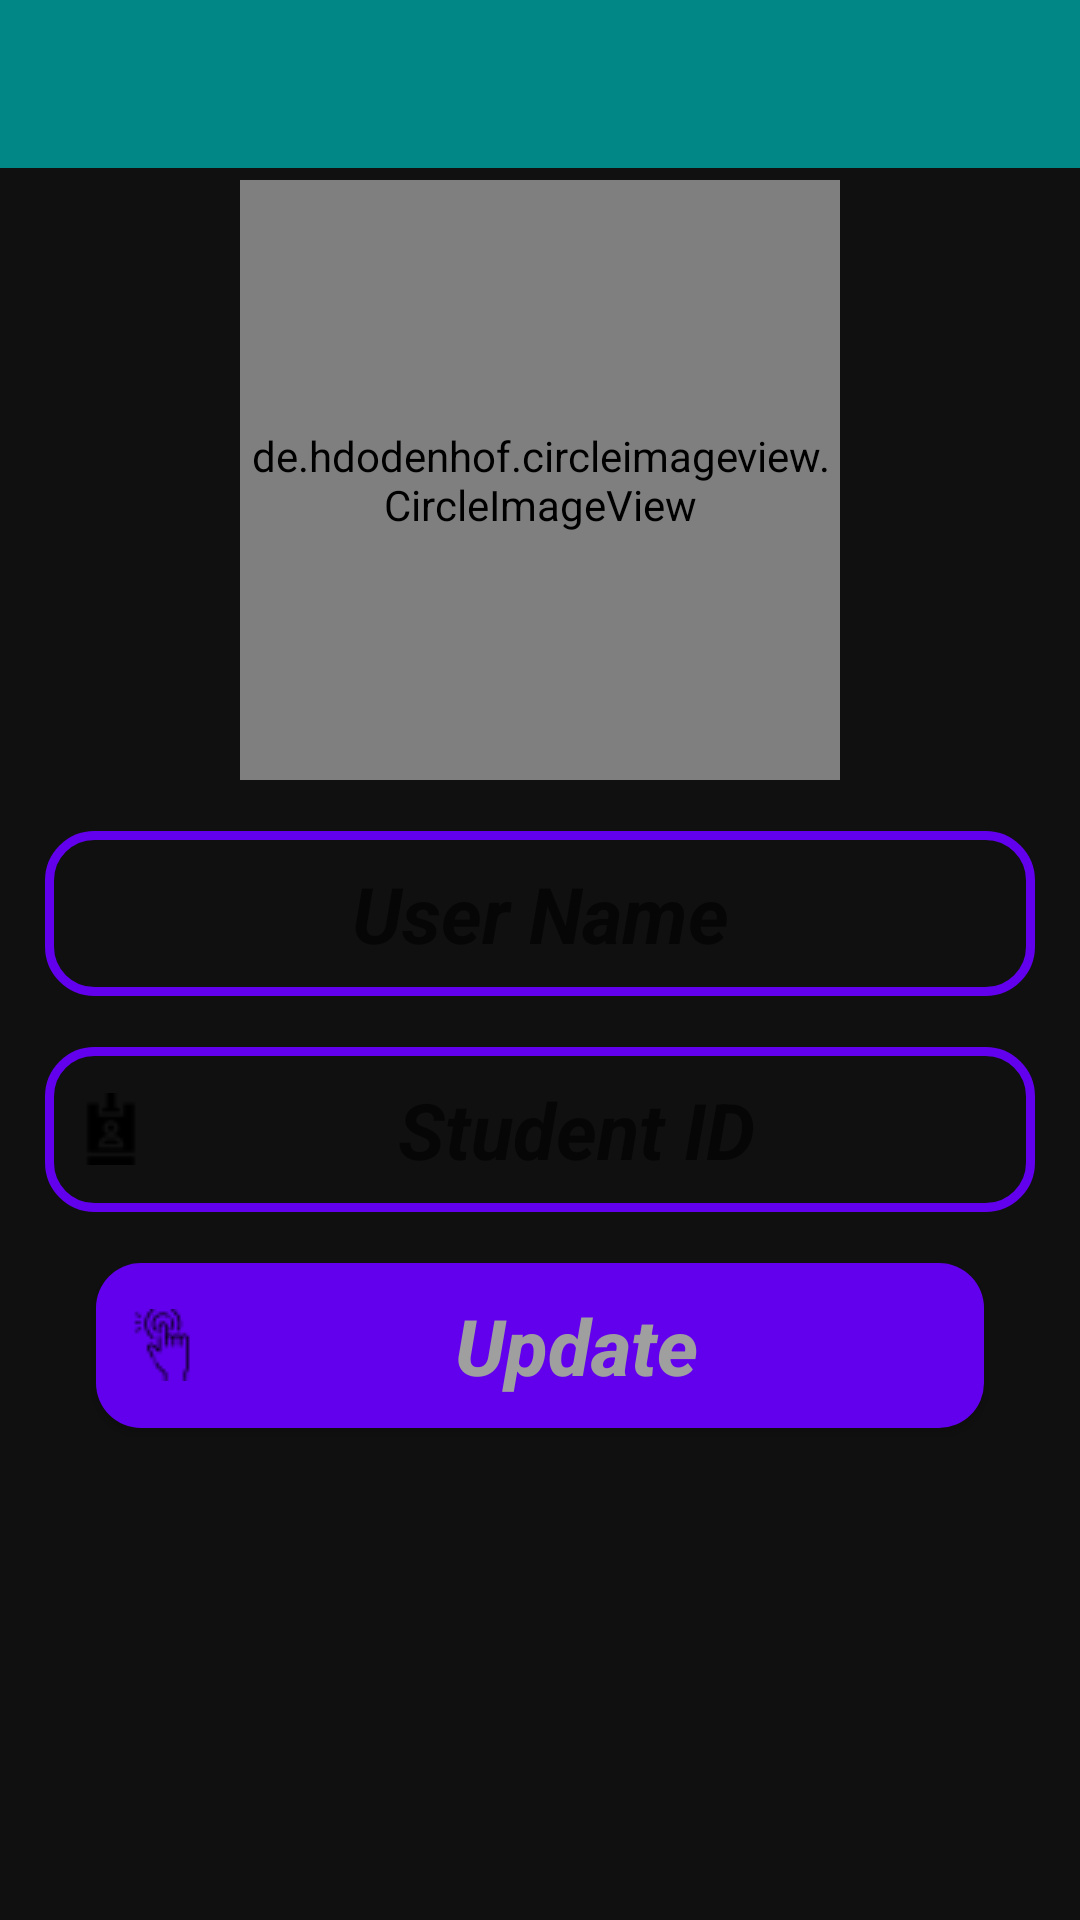

Android layout source for this screen:
<!-- AndroidManifest.xml: application theme Theme.LuClassroom -->
<!-- res/layout/activity_settings.xml -->
<?xml version="1.0" encoding="utf-8"?>
<RelativeLayout xmlns:android="http://schemas.android.com/apk/res/android"
    xmlns:app="http://schemas.android.com/apk/res-auto"
    xmlns:tools="http://schemas.android.com/tools"
    android:layout_width="match_parent"
    android:layout_height="match_parent"
    android:background="@color/background"
    tools:context=".SettingsActivity">

    <include
        layout="@layout/app_bar_layout"
        android:id="@+id/settings_toolbar"
        >
    </include>

    <de.hdodenhof.circleimageview.CircleImageView

        android:id="@+id/set_profile_image"
        android:layout_width="200dp"
        android:layout_height="200dp"
        android:src="@drawable/profile"
        app:civ_border_width="2dp"
        app:civ_border_color="#FF000000"
        android:layout_alignParentTop="true"
        android:layout_centerHorizontal="true"
        android:layout_marginTop="60dp"/>

    <EditText
        android:id="@+id/update_name"
        android:layout_width="match_parent"
        android:layout_height="wrap_content"
        android:layout_below="@+id/set_profile_image"
        android:layout_marginLeft="32dp"
        android:layout_marginTop="17dp"
        android:layout_marginRight="32dp"
        android:background="@drawable/inputs"
        android:drawableStart="@drawable/edit_profile"
        android:gravity="center_horizontal"
        android:padding="10dp"
        android:hint="User Name"
        android:inputType="text"
        android:textAlignment="center"
        android:textSize="26sp"
        android:textStyle="italic|bold"
        android:drawableLeft="@drawable/edit_profile"
        android:layout_marginStart="15dp"
        android:layout_marginEnd="15dp"/>

    <EditText
        android:id="@+id/student_id"
        android:layout_width="match_parent"
        android:layout_height="wrap_content"
        android:layout_below="@+id/update_name"
        android:layout_marginLeft="32dp"
        android:layout_marginTop="17dp"
        android:layout_marginRight="32dp"
        android:background="@drawable/inputs"
        android:drawableStart="@drawable/student_id"
        android:gravity="center_horizontal"
        android:padding="10dp"
        android:hint="Student ID"
        android:inputType="number"
        android:textAlignment="center"
        android:textSize="26sp"
        android:textStyle="italic|bold"
        android:layout_marginStart="15dp"
        android:layout_marginEnd="15dp"
        android:drawableLeft="@drawable/student_id" />

    <Button
        android:id="@+id/update_button"
        android:layout_width="match_parent"
        android:layout_height="wrap_content"
        android:layout_below="@+id/student_id"
        android:layout_centerHorizontal="true"
        android:layout_marginLeft="32dp"
        android:layout_marginTop="17dp"
        android:layout_marginRight="32dp"
        android:background="@drawable/buttons"
        android:padding="10dp"
        android:text="Update"
        android:textAllCaps="false"
        android:textColor="@color/white"
        android:textSize="26sp"
        android:textStyle="italic|bold"
        android:gravity="center"
        android:drawableLeft="@drawable/push"
        />

</RelativeLayout>
<!-- res/layout/app_bar_layout.xml (included above) -->
<?xml version="1.0" encoding="utf-8"?>
<androidx.appcompat.widget.Toolbar
    xmlns:android="http://schemas.android.com/apk/res/android"
    android:id="@+id/main_app_bar"
    android:layout_width="match_parent"
    android:layout_height="wrap_content"
    android:background="@color/teal_700"
    android:theme="@style/ThemeOverlay.AppCompat.Dark.ActionBar"
    >

</androidx.appcompat.widget.Toolbar>
<!-- resources referenced by this layout -->
<resources>
  <color name="background">#101010</color>
  <color name="teal_700">#FF018786</color>
  <color name="white">#9F9F9F</color>
  <!-- drawable buttons (drawable) -->
  <?xml version="1.0" encoding="utf-8"?>
  <shape xmlns:android="http://schemas.android.com/apk/res/android">
  
      <solid
          android:color="@color/purple_500"
          >
  
      </solid>
      <corners
  
          android:radius="15dp"
          >
  
      </corners>
  
  </shape>
  <!-- drawable inputs (drawable) -->
  <?xml version="1.0" encoding="utf-8"?>
  <shape xmlns:android="http://schemas.android.com/apk/res/android">
  
      <stroke
          android:color="@color/purple_500"
          android:width="3dp"
          >
      </stroke>
  
      <corners
          android:radius="15dp"
          >
  
      </corners>
  
  </shape>
  <!-- drawable push: png bitmap (drawable, 616 bytes) -->
  <!-- drawable student_id: png bitmap (drawable, 452 bytes) -->
  <style name="Theme.LuClassroom" parent="Theme.AppCompat.DayNight.NoActionBar">
          
          <item name="colorPrimary">@color/purple_500</item>
          <item name="colorPrimaryVariant">@color/purple_700</item>
          <item name="colorOnPrimary">@color/white</item>
          
          <item name="colorSecondary">@color/teal_200</item>
          <item name="colorSecondaryVariant">@color/teal_700</item>
          <item name="colorOnSecondary">@color/black</item>
          
          <item name="android:statusBarColor" tools:targetApi="l">?attr/colorPrimaryVariant</item>
          
      </style>
  <color name="purple_500">#FF6200EE</color>
  <color name="purple_700">#FF3700B3</color>
  <color name="teal_200">#FF03DAC5</color>
  <color name="black">#1D1D1D</color>
</resources>
